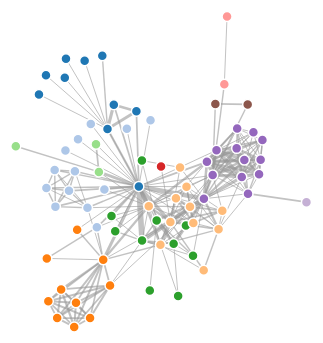
D3 v3 page, settled after 360 driven frames (6 s of simulated time); the page loaded 1 data file(s).



get_faculty_request = function()
{
	var jsonStr = '{"request": {"type": "get_faculty"}}';
	Ajax.SendJSON('services/user.php', get_faculty_response, jsonStr);
}

get_faculty_response = function()
{
	var html = '';
	if (Ajax.CheckReadyState(Ajax.request)) 
	{	 
		alert(Ajax.request.responseText);
		var responseObj = eval("(" + Ajax.request.responseText + ")");
		//Page.homePage(responseObj.get_faculty);
	}
}




var width = 960,
    height = 500;

var color = d3.scale.category20();

var force = d3.layout.force()
    .charge(-120)
    .linkDistance(30)
    .size([width, height]);

var svg = d3.select("body").append("svg")
    .attr("width", width)
    .attr("height", height);

d3.json("miserables.json", function(error, graph) {
  force
      .nodes(graph.nodes)
      .links(graph.links)
      .start();

  var link = svg.selectAll(".link")
      .data(graph.links)
    .enter().append("line")
      .attr("class", "link")
      .style("stroke-width", function(d) { return Math.sqrt(d.value); });

  var node = svg.selectAll(".node")
      .data(graph.nodes)
    .enter().append("circle")
      .attr("class", "node")
      .attr("r", 5)
      .style("fill", function(d) { return color(d.group); })
      .call(force.drag);

  node.append("title")
      .text(function(d) { return d.name; });

  force.on("tick", function() {
    link.attr("x1", function(d) { return d.source.x; })
        .attr("y1", function(d) { return d.source.y; })
        .attr("x2", function(d) { return d.target.x; })
        .attr("y2", function(d) { return d.target.y; });

    node.attr("cx", function(d) { return d.x; })
        .attr("cy", function(d) { return d.y; });
  });
});


// ── Ajax.js
var Ajax = new Object();

// Debug purposes 
//var time_object = new timestamp_class(0, 0, 0, 0);	//create new time object and initialize it

Ajax.Request = function(url, callbackMethod)
{
	Ajax.request = Ajax.createRequestObject();
	Ajax.request.onreadystatechange = callbackMethod;
	Ajax.request.open("POST", url, true);
	Ajax.request.send(url);
}

Ajax.SendJSON = function(url, callbackMethod, JSONString)
{
	// Custom properties for debugging
	Ajax.callbackMethod = callbackMethod;
	Ajax.jsonString = JSONString;
	Ajax.url = 'pubs/'+url;
	//alert(Ajax.url);
	Ajax.callee = arguments.callee;			// The source code of this function.
	Ajax.caller = arguments.callee.caller; 	// Same : The source code of the calling function.
	//Ajax.caller2 = Function.caller;		// Same : The source code of the calling function.
	
	//time_object.StartTiming();
		
	Ajax.request = Ajax.createRequestObject();
	Ajax.request.onreadystatechange = callbackMethod;
	Ajax.request.open("POST", Ajax.url, true);
	Ajax.request.send(JSONString);
}

Ajax.SendXML = function(url, callbackMethod, xmlString)
{
	Ajax.request = Ajax.createRequestObject();
	Ajax.request.onreadystatechange = callbackMethod;
	Ajax.request.open("POST", url, true);
	Ajax.request.setRequestHeader("Content-Type", "text/xml");
	Ajax.request.send(xmlString);
}

Ajax.createRequestObject = function()
{
	var obj;
	if(window.XMLHttpRequest)
	{
		obj = new XMLHttpRequest();
	}
	else if(window.ActiveXObject)
	{
		obj = new ActiveXObject("MSXML2.XMLHTTP");
	}
	return obj;
}

Ajax.CheckReadyState = function(obj)
{
	if(Page.panel4) Page.panel4.show(); // Show loading panel
	if(obj.readyState == 0) { /*document.getElementById('loading').innerHTML = "Sending Request...";*/ }
	if(obj.readyState == 1) { /*document.getElementById('loading').innerHTML = "Loading...";*/ }
	if(obj.readyState == 2) { /*document.getElementById('loading').innerHTML = "Loading...";*/ }
	if(obj.readyState == 3) { /*document.getElementById('loading').innerHTML = "Loading...";*/ }
	if(obj.readyState == 4)
	{
		if(Page.panel4)	Page.panel4.hide(); // Hide loading panel
		if(obj.status == 200)
		{
			
			//time_object.EndTiming();
			
			// Note:
			// - obj == Ajax.request.
			// - The use of "Ajax" or "this" are the same in this context.
			
			// Debugging: 
			//alert('[Ajax.js] Response callbackMethod: ' + Ajax.callbackMethod);
			//alert('[Ajax.js] Request JSON String: ' + Ajax.jsonString);
			//alert('[Ajax.js] Response Text: ' + obj.responseText);
			//alert('[Ajax.js] Request URL: ' + Ajax.url)
			//alert('[Ajax.js] Request callee: ' + this.callee);
			//alert('[Ajax.js] Request caller: ' + this.caller);
			//alert('[Ajax.js] Request caller2: ' + this.caller2);  // Not working at the moment.
			//alertObjectProperties(obj);
			//alert('[Ajax.js] Request caller: ' + objectCaller(this.caller, Page));
			//alert('[Ajax.js] Response callbackMethod: ' + objectCaller(this.callbackMethod, Page));
			
			var args_arr = false;
			var options_arr = new Array(true,true);	 	// method_only, alert_only
			//var options_arr = new Array(false,true);  	// method_only, alert_only
			//var args_arr = new Array("SendText","onResponseBatchSubmission"); 
			//var args_arr = new Array("checkInputAndSave","onResponseCheckAuthors");
			//var args_arr = new Array("getCitations","onResponse"); 
			
			//alertAjaxCalls(this, args_arr, options_arr);

			return true;
		}
		else
		{
			alert("HTTP " + obj.status);
		}
	}
}

// Used by tooltips in listCitations - no loading panel4 
Ajax.CheckReadyStateNoLoading = function(obj)
{
	if(obj.readyState == 0) { /*document.getElementById('loading').innerHTML = "Sending Request...";*/ }
	if(obj.readyState == 1) { /*document.getElementById('loading').innerHTML = "Loading...";*/ }
	if(obj.readyState == 2) { /*document.getElementById('loading').innerHTML = "Loading...";*/ }
	if(obj.readyState == 3) { /*document.getElementById('loading').innerHTML = "Loading...";*/ }
	if(obj.readyState == 4)
	{
		if(obj.status == 200){return true;}
		else{alert("HTTP " + obj.status);}
	}
}

// Debug
function alertAjaxCalls(ajax_obj, func_list, options_arr)
{
	var msg = '[Ajax.js]\n';
	
	var method_only = true;
	var alert_only = true;
	
	if(options_arr.length != 0)
	{
		method_only = options_arr[0];
		alert_only = options_arr[1];
	}
	
	if(!func_list)
	{
		var caller = '';
		if(caller = objectCaller(ajax_obj.caller, Page))
		{
			msg += 'Request caller: ' + caller + ' => ' + ajax_obj.url + '\n';
			if(!method_only) msg += 'Request jsonString: ' + ajax_obj.jsonString + '\n';
			msg += '\n';
			
		}
		if(caller = objectCaller(ajax_obj.callbackMethod, Page))
		{
			msg += 'Response callbackMethod: ' + caller + '\n';
			if(!method_only) msg += 'Response responseText: ' + ajax_obj.request.responseText + '\n';
			msg += '\n';
		}
		else {}
	}
	else {
		for(var i in func_list)
		{
			var caller = '';
			if((caller = objectCaller(ajax_obj.caller, Page)) == func_list[i])
			{
				msg += 'Request caller: ' + caller + ' => ' + ajax_obj.url + '\n';
				if(!method_only) msg += 'Request jsonString: ' + ajax_obj.jsonString + '\n'; 
				msg += '\n';
			}
			if((caller = objectCaller(ajax_obj.callbackMethod, Page)) == func_list[i])
			{
				msg += 'Response callbackMethod: ' + caller + '\n';
				if(!method_only) msg += 'Response responseText: ' + ajax_obj.request.responseText + '\n';
				msg += '\n';
			}
		}
	}
	
	if(msg != '[Ajax.js]\n') 
	{
		alert(msg); 
		if(!alert_only) PopUp("<pre>" + msg + "</pre>");  
	}
	
	return false;
}

function alertObjectProperties(obj)
{
	/**** Display Object Properties ****/
	var i = 0;
	var props = "";
	for(var prop in obj)
	{		
		props += prop + " | ";								
		i++;
	}
	alert('[Ajax.js] Total elements: ' + i + '\n'+ props);
	/************************************/
}

function objectCaller(caller, obj)
{
	for(var prop in obj)
	{
		var func = obj[prop]; // To call the function: obj[prop](); or func();
		if(func == caller) 
		{
			return prop;
			//return obj.toString() + '.' + prop;
		}	
	}
	return "not found!";
}

function PopUp(SayWhat) {
	WinPop = this.WinPop; 																// Set WinPop to global.
	if(this.window.onunload != "") this.window.onunload = function() {WinPop.close()};  // Debug window on refresh.
	
	var width = 900;
	var height = 400;
	var ScreenWidth=window.screen.width;
	var ScreenHeight=window.screen.height;
	var movefromedge=0;
	placementx=(ScreenWidth/2)-((width)/2);
	placementy=(ScreenHeight/2)-((height+50)/2);
	if(!WinPop) {
		WinPop=window.open("About:Blank","","width="+width+",height="+height+",toolbar=0,location=0,directories=0,status=0,scrollbars=1,menubar=0,resizable=1,left="+placementx+",top="+placementy+",scre enX="+placementx+",screenY="+placementy+",");
	}
	var pre_table = '<table border="1" style="width:'+width+'px;word-wrap:break-word;"><tr><td>';
	WinPop.document.write('<html>\n<head>\n</head>\n<title>[Ajax.js] Pubs Debug\n</title>\n<body>'+pre_table+SayWhat+'</td></tr></table></body></html>');
	WinPop.focus();
}

// To calculate AJAX call time difference.
function timestamp_class(this_current_time, this_start_time, this_end_time, this_time_difference) { 
		this.this_current_time = this_current_time;
		this.this_start_time = this_start_time;
		this.this_end_time = this_end_time;
		this.this_time_difference = this_time_difference;
		this.GetCurrentTime = GetCurrentTime;
		this.StartTiming = StartTiming;
		this.EndTiming = EndTiming;
	}

//Get current time from date timestamp
function GetCurrentTime() {
var my_current_timestamp;
	my_current_timestamp = new Date();		//stamp current date & time
	return my_current_timestamp.getTime();
	}

//Stamp current time as start time and reset display textbox
function StartTiming() {
	this.this_start_time = GetCurrentTime();	//stamp current time
	//document.TimeDisplayForm.TimeDisplayBox.value = 0;	//init textbox display to zero
	}

//Stamp current time as stop time, compute elapsed time difference and display in textbox
function EndTiming() {
	this.this_end_time = GetCurrentTime();		//stamp current time
	this.this_time_difference = (this.this_end_time - this.this_start_time) / 1000;	//compute elapsed time
	//document.TimeDisplayForm.TimeDisplayBox.value = this.this_time_difference;	//set elapsed time in display box
	alert('[Ajax.js] Ajax Time Elapsed: ' + this.this_time_difference + ' seconds.');
	}

### data: miserables.json
{
 "nodes": [
  {
   "name": "Myriel",
   "group": 1
  },
  {
   "name": "Napoleon",
   "group": 1
  },
  {
   "name": "Mlle.Baptistine",
   "group": 1
  },
  {
   "name": "Mme.Magloire",
   "group": 1
  },
  {
   "name": "CountessdeLo",
   "group": 1
  },
  {
   "name": "Geborand",
   "group": 1
  },
  {
   "name": "Champtercier",
   "group": 1
  },
  {
   "name": "Cravatte",
   "group": 1
  },
  "... 69 more items"
 ],
 "links": [
  {
   "source": 1,
   "target": 0,
   "value": 1
  },
  {
   "source": 2,
   "target": 0,
   "value": 8
  },
  {
   "source": 3,
   "target": 0,
   "value": 10
  },
  {
   "source": 3,
   "target": 2,
   "value": 6
  },
  {
   "source": 4,
   "target": 0,
   "value": 1
  },
  {
   "source": 5,
   "target": 0,
   "value": 1
  },
  {
   "source": 6,
   "target": 0,
   "value": 1
  },
  {
   "source": 7,
   "target": 0,
   "value": 1
  },
  "... 246 more items"
 ]
}